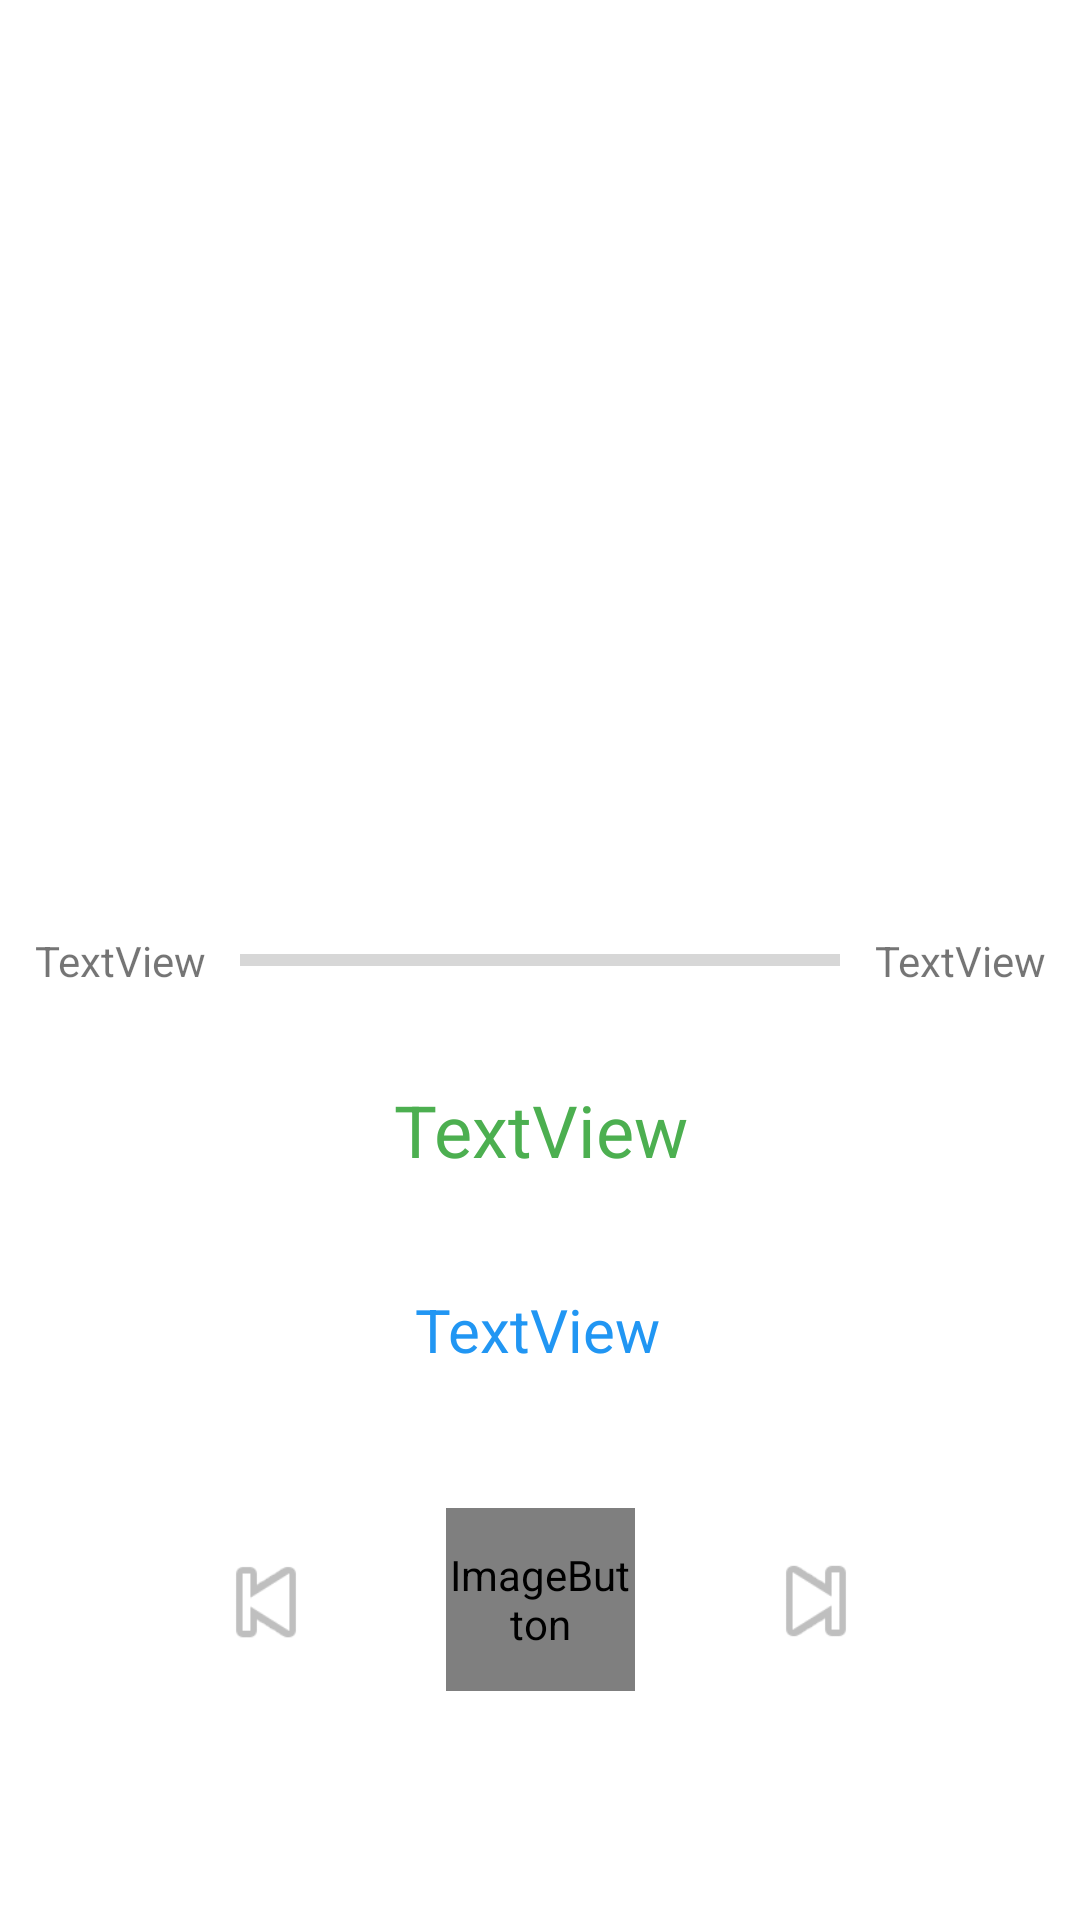

Reconstruct the res/layout file that produces this screen, plus the resources it refers to.
<!-- AndroidManifest.xml: application theme Theme.VideoMetadata -->
<!-- res/layout/metadata_layout.xml -->
<?xml version="1.0" encoding="utf-8"?>
<androidx.constraintlayout.widget.ConstraintLayout xmlns:android="http://schemas.android.com/apk/res/android"
    xmlns:app="http://schemas.android.com/apk/res-auto"
    xmlns:tools="http://schemas.android.com/tools"
    android:layout_width="match_parent"
    android:layout_height="match_parent"
    tools:context=".Activity.MainActivity">


    <TextView
        android:id="@+id/video_name"
        android:layout_width="300sp"
        android:layout_height="wrap_content"
        android:text="TextView"
        android:textColor="#4CAF50"
        android:textSize="24sp"
        android:ellipsize="marquee"
        android:marqueeRepeatLimit ="marquee_forever"
        android:scrollHorizontally="true"
        android:singleLine="true"
        app:layout_constraintBottom_toBottomOf="parent"
        app:layout_constraintEnd_toEndOf="parent"
        app:layout_constraintStart_toStartOf="parent"
        app:layout_constraintTop_toTopOf="parent"
        app:layout_constraintVertical_bias="0.593"
        android:gravity="center"/>

    <TextView
        android:id="@+id/artist_name"
        android:layout_width="wrap_content"
        android:layout_height="wrap_content"
        android:text="TextView"
        android:textColor="#2196F3"
        android:textColorHighlight="#2196F3"
        android:textSize="20sp"
        app:layout_constraintBottom_toBottomOf="parent"
        app:layout_constraintEnd_toEndOf="parent"
        app:layout_constraintHorizontal_bias="0.498"
        app:layout_constraintStart_toStartOf="parent"
        app:layout_constraintTop_toTopOf="parent"
        app:layout_constraintVertical_bias="0.701" />

    <ImageView
        android:id="@+id/video_thumnail"
        android:layout_width="208dp"
        android:layout_height="221dp"
        app:layout_constraintBottom_toBottomOf="parent"
        app:layout_constraintEnd_toEndOf="parent"
        app:layout_constraintHorizontal_bias="0.497"
        app:layout_constraintStart_toStartOf="parent"
        app:layout_constraintTop_toTopOf="parent"
        app:layout_constraintVertical_bias="0.172"
        tools:srcCompat="@tools:sample/avatars" />

    <ProgressBar
        android:id="@+id/progress_bar"
        style="?android:attr/progressBarStyleHorizontal"
        android:layout_width="200dp"
        android:layout_height="wrap_content"
        app:layout_constraintBottom_toBottomOf="parent"
        app:layout_constraintEnd_toEndOf="parent"
        app:layout_constraintStart_toStartOf="parent"
        app:layout_constraintTop_toTopOf="parent"
        android:outlineSpotShadowColor="@color/purple_200"
        android:backgroundTint="@color/purple_200"/>

    <TextView
        android:id="@+id/progress_number"
        android:layout_width="wrap_content"
        android:layout_height="wrap_content"
        android:text="TextView"
        app:layout_constraintBottom_toBottomOf="parent"
        app:layout_constraintEnd_toStartOf="@+id/progress_bar"
        app:layout_constraintStart_toStartOf="parent"
        app:layout_constraintTop_toTopOf="parent" />

    <TextView
        android:id="@+id/duration_number"
        android:layout_width="wrap_content"
        android:layout_height="wrap_content"
        android:text="TextView"
        app:layout_constraintBottom_toBottomOf="parent"
        app:layout_constraintEnd_toEndOf="parent"
        app:layout_constraintStart_toEndOf="@+id/progress_bar"
        app:layout_constraintTop_toTopOf="parent" />

    <ImageButton
        android:id="@+id/pause_button"
        android:layout_width="63dp"
        android:layout_height="61dp"
        android:background="@drawable/select_state"
        app:layout_constraintBottom_toBottomOf="parent"
        app:layout_constraintEnd_toEndOf="parent"
        app:layout_constraintStart_toStartOf="parent"
        app:layout_constraintTop_toTopOf="parent"
        app:layout_constraintVertical_bias="0.868"
        app:srcCompat="@drawable/pause_button_state" />

    <ImageButton
        android:id="@+id/prev_button"
        android:layout_width="50dp"
        android:layout_height="49dp"
        android:background="@drawable/select_state_with_transparent_default"
        android:backgroundTintMode="multiply"
        android:scaleX="1.3"
        android:scaleY="1.3"
        app:layout_constraintBottom_toBottomOf="@+id/pause_button"
        app:layout_constraintEnd_toStartOf="@+id/pause_button"
        app:layout_constraintHorizontal_bias="0.645"
        app:layout_constraintStart_toStartOf="parent"
        app:layout_constraintTop_toTopOf="@+id/pause_button"
        app:layout_constraintVertical_bias="0.555"
        app:srcCompat="@android:drawable/ic_media_previous" />

    <ImageButton
        android:id="@+id/next_button"
        android:layout_width="54dp"
        android:layout_height="54dp"
        android:layout_marginEnd="4dp"
        android:background="@drawable/select_state_with_transparent_default"
        android:scaleX = "1.3"
        android:scaleY="1.3"
        app:layout_constraintBottom_toBottomOf="@+id/pause_button"
        app:layout_constraintEnd_toEndOf="parent"
        app:layout_constraintHorizontal_bias="0.368"
        app:layout_constraintStart_toEndOf="@+id/pause_button"
        app:layout_constraintTop_toTopOf="@+id/pause_button"
        app:layout_constraintVertical_bias="0.555"
        app:srcCompat="@android:drawable/ic_media_next" />

</androidx.constraintlayout.widget.ConstraintLayout>
<!-- resources referenced by this layout -->
<resources>
  <!-- drawable pause_button_state (drawable) -->
  <?xml version="1.0" encoding="utf-8"?>
  <selector xmlns:android="http://schemas.android.com/apk/res/android">
  <item android:drawable="@drawable/pause_button" android:state_selected="false"/>
      <item android:drawable="@drawable/play_button" android:state_selected="true"/>
  </selector>
  <!-- drawable select_state (drawable) -->
  <?xml version="1.0" encoding="utf-8"?>
  <selector xmlns:android="http://schemas.android.com/apk/res/android">
      <item android:drawable="@drawable/round_button_select" android:state_pressed="true" />
      <item android:drawable="@drawable/round_button" />
  </selector>
  <!-- drawable select_state_with_transparent_default (drawable) -->
  <?xml version="1.0" encoding="utf-8"?>
  <selector xmlns:android="http://schemas.android.com/apk/res/android">
      <item android:drawable="@drawable/round_button_select" android:state_pressed="true" />
      <item android:drawable="@drawable/round_button_transparent" />
  </selector>
  <style name="Theme.VideoMetadata" parent="Theme.MaterialComponents.DayNight.DarkActionBar">
          
          <item name="colorPrimary">@color/purple_500</item>
          <item name="colorPrimaryVariant">@color/purple_700</item>
          <item name="colorOnPrimary">@color/white</item>
          
          <item name="colorSecondary">@color/teal_200</item>
          <item name="colorSecondaryVariant">@color/teal_700</item>
          <item name="colorOnSecondary">@color/black</item>
          
          <item name="android:statusBarColor" tools:targetApi="l">?attr/colorPrimaryVariant</item>
          
      </style>
  <!-- drawable round_button_transparent (drawable) -->
  <?xml version="1.0" encoding="utf-8"?>
  <shape xmlns:android="http://schemas.android.com/apk/res/android"
      android:shape="oval">
      <solid android:color="#00AEAEAE"/>
  </shape>
  <!-- not gathered from this repository: default colours our renderer supplied (Android Studio template values) -->
  <color name="purple_200">#FFBB86FC</color>
  <color name="purple_500">#FF6200EE</color>
  <color name="purple_700">#FF3700B3</color>
  <color name="teal_200">#FF03DAC5</color>
  <color name="teal_700">#FF018786</color>
  <color name="black">#FF000000</color>
  <color name="white">#FFFFFFFF</color>
</resources>
